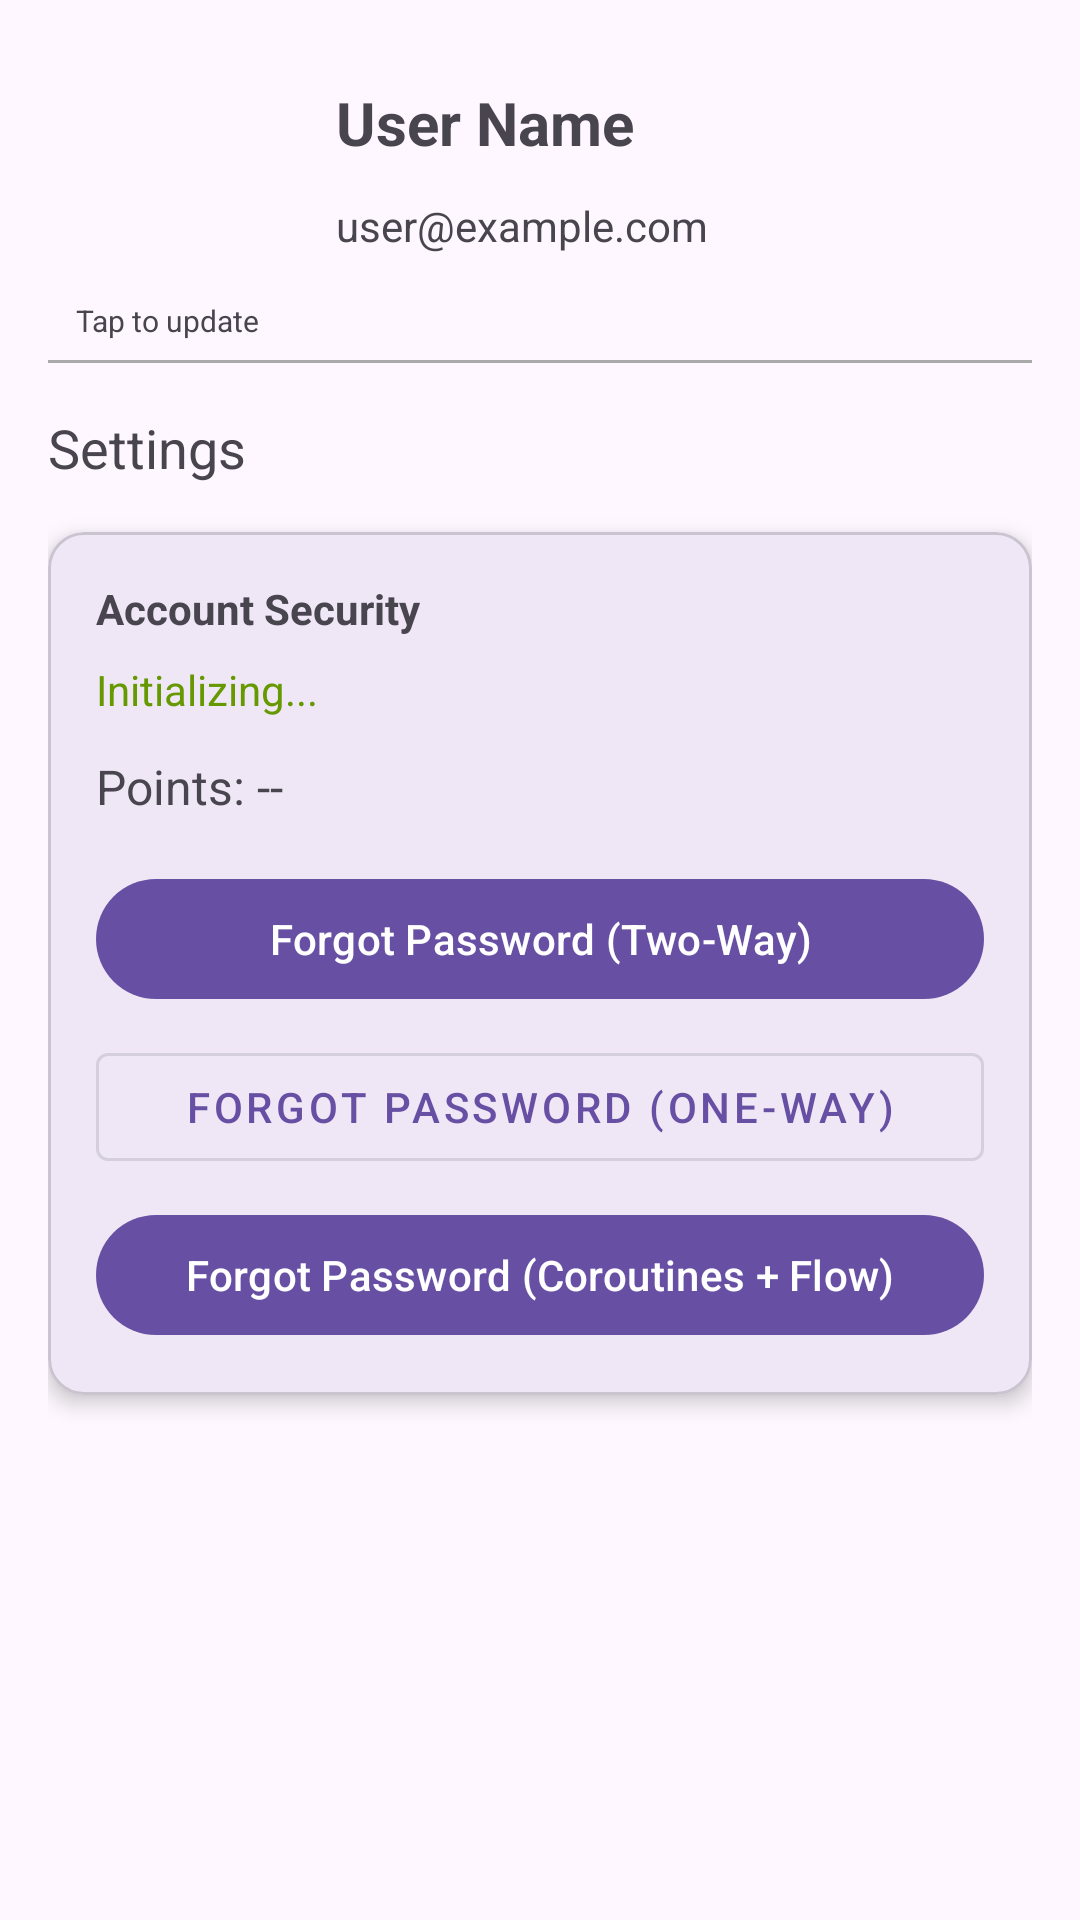

Write the Android layout XML for this screen, with the resource values it uses.
<!-- AndroidManifest.xml: application theme Theme.MobileTest -->
<!-- res/layout/fragment_profile.xml -->
<?xml version="1.0" encoding="utf-8"?>
<androidx.constraintlayout.widget.ConstraintLayout xmlns:android="http://schemas.android.com/apk/res/android"
    xmlns:app="http://schemas.android.com/apk/res-auto"
    android:layout_width="match_parent"
    android:layout_height="match_parent"
    android:padding="16dp">

    <ImageView
        android:id="@+id/profile_image"
        android:layout_width="80dp"
        android:layout_height="80dp"
        android:src="@android:drawable/sym_def_app_icon"
        android:clickable="true"
        android:focusable="true"
        android:background="?attr/selectableItemBackgroundBorderless"
        app:layout_constraintStart_toStartOf="parent"
        app:layout_constraintTop_toTopOf="parent" />

    <TextView
        android:id="@+id/avatar_hint"
        android:layout_width="wrap_content"
        android:layout_height="wrap_content"
        android:text="Tap to update"
        android:textSize="10sp"
        android:layout_marginTop="4dp"
        app:layout_constraintStart_toStartOf="@id/profile_image"
        app:layout_constraintEnd_toEndOf="@id/profile_image"
        app:layout_constraintTop_toBottomOf="@id/profile_image" />

    <TextView
        android:id="@+id/profile_name"
        android:layout_width="wrap_content"
        android:layout_height="wrap_content"
        android:layout_marginStart="16dp"
        android:text="User Name"
        android:textSize="20sp"
        android:textStyle="bold"
        app:layout_constraintBottom_toTopOf="@id/profile_email"
        app:layout_constraintStart_toEndOf="@id/profile_image"
        app:layout_constraintTop_toTopOf="@id/profile_image" />

    <TextView
        android:id="@+id/profile_email"
        android:layout_width="wrap_content"
        android:layout_height="wrap_content"
        android:layout_marginStart="16dp"
        android:text="user@example.com"
        app:layout_constraintBottom_toBottomOf="@id/profile_image"
        app:layout_constraintStart_toEndOf="@id/profile_image"
        app:layout_constraintTop_toBottomOf="@id/profile_name" />

    <View
        android:id="@+id/divider"
        android:layout_width="match_parent"
        android:layout_height="1dp"
        android:layout_marginTop="24dp"
        android:background="@android:color/darker_gray"
        app:layout_constraintTop_toBottomOf="@id/profile_image" />

    <TextView
        android:id="@+id/settings_label"
        android:layout_width="wrap_content"
        android:layout_height="wrap_content"
        android:layout_marginTop="16dp"
        android:text="Settings"
        android:textSize="18sp"
        app:layout_constraintStart_toStartOf="parent"
        app:layout_constraintTop_toBottomOf="@id/divider" />

    <com.google.android.material.card.MaterialCardView
        android:layout_width="match_parent"
        android:layout_height="wrap_content"
        android:layout_marginTop="16dp"
        app:cardCornerRadius="12dp"
        app:cardElevation="4dp"
        app:layout_constraintTop_toBottomOf="@id/settings_label">

        <LinearLayout
            android:layout_width="match_parent"
            android:layout_height="wrap_content"
            android:orientation="vertical"
            android:padding="16dp">

            <TextView
                android:layout_width="wrap_content"
                android:layout_height="wrap_content"
                android:text="Account Security"
                android:textStyle="bold" />

            <TextView
                android:id="@+id/security_status_text"
                android:layout_width="wrap_content"
                android:layout_height="wrap_content"
                android:layout_marginTop="8dp"
                android:text="Initializing..."
                android:textColor="@android:color/holo_green_dark" />

            <TextView
                android:id="@+id/points_text"
                android:layout_width="wrap_content"
                android:layout_height="wrap_content"
                android:layout_marginTop="12dp"
                android:text="Points: --"
                android:textSize="16sp" />

            <Button
                android:id="@+id/btn_forgot_password_twoway"
                android:layout_width="match_parent"
                android:layout_height="wrap_content"
                android:layout_marginTop="16dp"
                android:text="Forgot Password (Two-Way)" />

            <Button
                android:id="@+id/btn_forgot_password_oneway"
                android:layout_width="match_parent"
                android:layout_height="wrap_content"
                android:layout_marginTop="8dp"
                android:text="Forgot Password (One-Way)"
                style="@style/Widget.MaterialComponents.Button.OutlinedButton" />

            <Button
                android:id="@+id/btn_forgot_password_flow"
                android:layout_width="match_parent"
                android:layout_height="wrap_content"
                android:layout_marginTop="8dp"
                android:text="Forgot Password (Coroutines + Flow)" />

        </LinearLayout>
    </com.google.android.material.card.MaterialCardView>

</androidx.constraintlayout.widget.ConstraintLayout>
<!-- resources referenced by this layout -->
<resources>
  <style name="Theme.MobileTest" parent="Base.Theme.MobileTest" />
  <style name="Base.Theme.MobileTest" parent="Theme.Material3.DayNight.NoActionBar">
          
      </style>
</resources>
